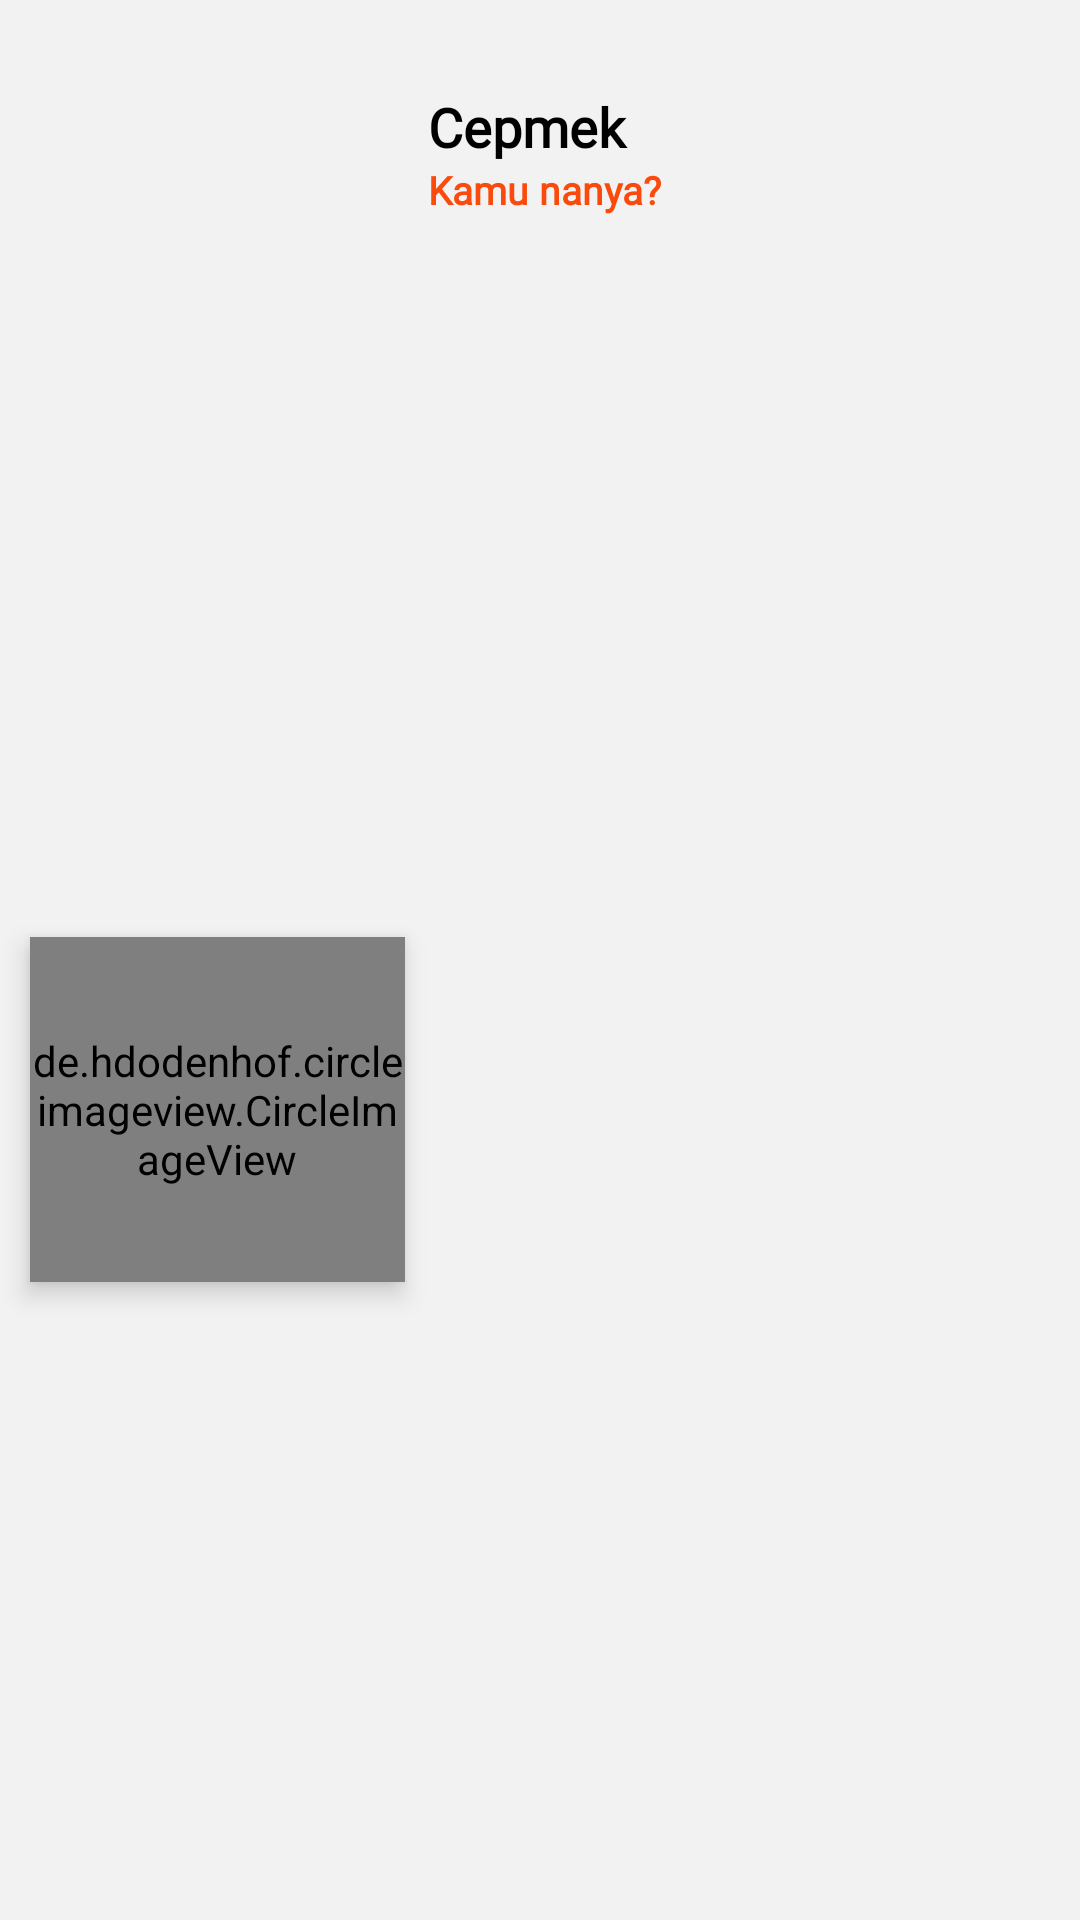

This screen was rendered from an Android layout file. Write that file and the resources it references.
<!-- AndroidManifest.xml: application theme Theme.ResepDapur -->
<!-- res/layout/item.xml -->
<?xml version="1.0" encoding="utf-8"?>
<androidx.constraintlayout.widget.ConstraintLayout xmlns:android="http://schemas.android.com/apk/res/android"
    xmlns:app="http://schemas.android.com/apk/res-auto"
    xmlns:tools="http://schemas.android.com/tools"
    android:layout_width="match_parent"
    android:layout_marginTop="15dp"
    android:id="@+id/cvCardItem"
    android:layout_height="125dp"
    android:background="@color/background_primary">

    <RelativeLayout
        android:id="@+id/cardView"
        android:layout_width="300dp"
        android:layout_height="120dp"
        android:layout_marginEnd="10dp"
        android:background="@drawable/background_item"
        app:layout_constraintBottom_toBottomOf="parent"
        app:layout_constraintEnd_toEndOf="parent"
        app:layout_constraintHorizontal_bias="0.851"
        app:layout_constraintStart_toStartOf="parent"
        app:layout_constraintTop_toTopOf="parent"
        app:layout_constraintVertical_bias="0.0"
        android:elevation="1dp"
        >

        <TextView
            android:id="@+id/foodName"
            android:layout_width="100dp"
            android:layout_height="wrap_content"
            android:fontFamily="@font/sfprorounded"
            android:text="Cepmek"
            android:textColor="@color/black"
            android:textSize="18sp"
            android:textStyle="bold"
            android:layout_marginStart="100dp"
            android:layout_marginTop="30dp"/>

        <TextView
            android:id="@+id/desc"
            android:layout_width="100dp"
            android:layout_height="wrap_content"
            android:layout_below="@+id/foodName"
            android:layout_alignStart="@+id/foodName"
            android:fontFamily="@font/sfprorounded"
            android:text="Kamu nanya?"
            android:textColor="@color/orange"
            android:textSize="13sp"
            android:textStyle="bold" />
        <ImageView
            android:layout_width="wrap_content"
            android:layout_height="wrap_content"
            android:src="@drawable/ic_baseline_heart"
            android:layout_alignParentEnd="true"
            android:layout_alignBaseline="@+id/foodName"
            android:layout_marginEnd="20dp"/>


    </RelativeLayout>

    <de.hdodenhof.circleimageview.CircleImageView
        android:id="@+id/foodImage"
        android:layout_width="125dp"
        android:layout_height="115dp"
        android:layout_marginStart="10dp"
        android:src="@drawable/logo"
        android:elevation="5dp"
        android:layout_marginTop="-7dp"
        app:layout_constraintBottom_toBottomOf="parent"
        app:layout_constraintEnd_toEndOf="parent"
        app:layout_constraintHorizontal_bias="0.0"
        app:layout_constraintStart_toStartOf="parent"
        app:layout_constraintTop_toTopOf="parent"
        app:layout_constraintVertical_bias="0.6" />


</androidx.constraintlayout.widget.ConstraintLayout>
<!-- resources referenced by this layout -->
<resources>
  <color name="background_primary">#f2f2f2</color>
  <color name="black">#FF000000</color>
  <color name="orange">#FA4A0C</color>
  <!-- drawable logo: png bitmap (drawable, 17295 bytes) -->
  <style name="Theme.ResepDapur" parent="Theme.MaterialComponents.NoActionBar">
          
          <item name="colorPrimary">@color/purple_500</item>
          <item name="colorPrimaryVariant">@color/purple_700</item>
          <item name="colorOnPrimary">@color/white</item>
          
          <item name="colorSecondary">@color/teal_200</item>
          <item name="colorSecondaryVariant">@color/teal_700</item>
          <item name="colorOnSecondary">@color/black</item>
          
          <item name="android:statusBarColor" tools:targetApi="21">?attr/colorPrimaryVariant</item>
          
      </style>
  <color name="purple_500">#FF6200EE</color>
  <color name="purple_700">#FF3700B3</color>
  <color name="white">#FFFFFFFF</color>
  <color name="teal_200">#FF03DAC5</color>
  <color name="teal_700">#FF018786</color>
</resources>
